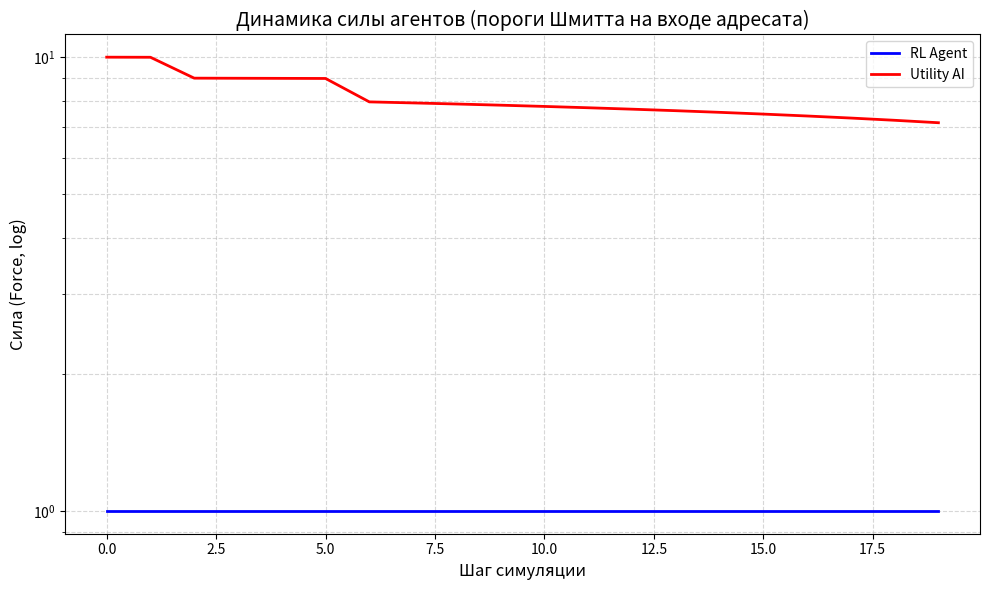

Generate this figure with matplotlib:
import math
import random
import statistics
import matplotlib.pyplot as plt

TYPES = ["FIRE", "WATER", "EARTH"]


MULT = {
    ("WATER", "FIRE"): 3.0,
    ("FIRE", "EARTH"): 3.0,
    ("EARTH", "WATER"): 3.0,
}

ACTIONS = [("REST", 0)] + [(t, w) for t in TYPES for w in [0.3, 0.7]]


P_BASE = 0.6
K_MASS = 1.0
K_TYPE = 0.8
COST_FRACTION = 0.2


ON_THRESHOLD = 40.0
OFF_THRESHOLD = 15.0

OPEN_TTL = 8
GAIN_MAX = 1.2


Y_SMALL = 0.05
RECOUP_FRAC = GAIN_MAX / (1.0 + GAIN_MAX)


DECAY_ADOPT = 0.95


RETALIATE_FRACTION = 0.5
HOCK_FRACTION = 0.25
OPTION_VALUE = 0.10


K_EFFECT = 0.70


L_BASE = 15
L_STEP = 10
MAX_REST_DELTA = 4
STARVING_E = 2
E_MAX_MULT = 3
UPKEEP = 1
MAX_WORK = 200
MIN_OUTPUT = 3
BELIEF_NOISE = 2


CAPTURE_RATIO = 1.5
CAPTURE_STREAK = 20
CAPTURE_FRAC = 0.10


def p_success(att_type, att_work, dfn_type, dfn_work):
    mass = min(att_work, MAX_WORK) / max(dfn_work, 1)
    penalty = K_TYPE if MULT.get((dfn_type, att_type)) else 0.0
    logit = math.log(mass) * K_MASS - penalty
    return P_BASE / (1.0 + math.exp(-logit))


class Agent:
    def __init__(self, defense=None):
        self.force = 10
        self.energy_pool = 3
        self.rest_units = 0.0
        self.defense = defense if defense is not None else random.choice(TYPES)
        self.last_act = "REST"
        self.last_work = 0

        self.w_adopt = 0.0
        self.in_open = False
        self.open_timer = 0
        self.state = {"energy": 3, "defense": self.defense, "last_act": "REST"}
        self.beliefs = {
            "opp_energy": 3,
            "opp_defense": None,
            "opp_last_act": "REST",
            "opp_last_work": 0,
            "opp_force": 10,
            "opp_w_adopt": 0.0,
            "opp_in_open": False,
        }

    @property
    def rest_ceiling(self):
        return L_BASE + L_STEP * self.rest_units

    def rest_gain(self):
        e = self.force - UPKEEP
        ceiling = self.rest_ceiling
        return MAX_REST_DELTA * (e / ceiling) * (1.0 - e / ceiling)

    def do_rest(self, chosen=True):
        gain = self.rest_gain() if chosen else 0.5 * self.rest_gain()
        self.force = min(self.force + gain, self.rest_ceiling)

        add = max(2, self.regen) if chosen else 1
        self.energy_pool = min(self.energy_pool + add, E_MAX_MULT * self.regen)
        self.last_act, self.last_work = "REST", 0

    @property
    def regen(self):
        return max(1, math.floor(math.sqrt(self.force)))

    def tick_energy(self):
        self.energy_pool = min(
            self.energy_pool + self.regen, E_MAX_MULT * self.regen
        )

    def receive_pressure(self, w):
        self.w_adopt += w
        if not self.in_open and self.w_adopt >= ON_THRESHOLD:
            self.in_open = True
            self.open_timer = OPEN_TTL

    def tick_input_state(self):
        self.w_adopt *= DECAY_ADOPT
        if self.in_open:
            self.open_timer -= 1
            if self.open_timer <= 0 or self.w_adopt < OFF_THRESHOLD:
                self.in_open = False

    def sense(self, opp, rng):
        self.beliefs["opp_energy"] = max(
            1, opp.energy_pool + rng.randint(-BELIEF_NOISE, BELIEF_NOISE)
        )
        self.beliefs["opp_force"] = max(1, int(round(opp.force, -1)))
        self.beliefs["opp_w_adopt"] = max(0.0, opp.w_adopt)
        self.beliefs["opp_in_open"] = opp.in_open
        hist = self.beliefs.setdefault("opp_act_hist", [])
        hist.append(opp.last_act)
        if len(hist) > 5:
            hist.pop(0)
        non_rest = [a for a in hist if a != "REST"]
        self.beliefs["opp_defense_guess"] = (
            max(set(non_rest), key=non_rest.count) if non_rest else None
        )
        self.beliefs["opp_last_act"] = opp.last_act
        self.beliefs["opp_last_work"] = opp.last_work

    def rotate_defense(self, rng):
        counters = [
            t for t in TYPES if not MULT.get((self.beliefs["opp_last_act"], t))
        ]
        self.defense = rng.choice(counters) if counters else rng.choice(TYPES)
        self.state = {
            "energy": self.energy_pool,
            "defense": self.defense,
            "last_act": self.last_act,
        }

    def upkeep(self):
        self.force = max(1, self.force - UPKEEP)

    def commit(self, act, work):
        if act == "REST":
            self.do_rest(chosen=True)
            return 0

        w = min(
            int(work),
            self.energy_pool,
            MAX_WORK,
            max(MIN_OUTPUT, self.force // 4),
        )
        if w <= 0:
            self.do_rest(chosen=False)
            return 0
        self.energy_pool -= w
        self.last_act, self.last_work = act, w
        return w

    def rest_if_starving(self):
        if self.energy_pool <= STARVING_E:
            self.do_rest(chosen=True)
            return True
        return False

    def process_hit(self, tr):
        self.force = max(1, self.force - tr)
        self.energy_pool = max(0, self.energy_pool - int(HOCK_FRACTION * tr))
        self.state = {
            "energy": self.energy_pool,
            "defense": self.defense,
            "last_act": self.last_act,
        }

    def gain(self, tr):
        self.force += tr
        self.state = {
            "energy": self.energy_pool,
            "defense": self.defense,
            "last_act": self.last_act,
        }


class UtilityAI(Agent):
    def __init__(self):
        super().__init__()

    def gain_model(self, m, p):
        if self.beliefs["opp_in_open"]:
            return p * m * GAIN_MAX
        base = Y_SMALL * p * m

        progress = min(1.0, self.beliefs["opp_w_adopt"] / ON_THRESHOLD)
        option = OPTION_VALUE * progress
        return base + option

    def expected_retaliation(self, work):
        r_w = int(RETALIATE_FRACTION * work)
        if r_w <= 0:
            return 0.0
        ev_loss = 0.0
        for hypo_def in TYPES:
            mr = MULT.get((hypo_def, self.defense), 1.0)
            pr = (
                P_BASE / (1.0 + math.exp(-K_TYPE))
                if MULT.get((self.beliefs["opp_last_act"], hypo_def))
                else P_BASE
            )
            g = self.gain_model_rev(mr, pr)
            ev_loss += r_w * g / 3.0
        return ev_loss

    def gain_model_rev(self, m, p):
        if self.in_open:
            return p * m * GAIN_MAX
        return Y_SMALL * p * m

    def retaliation_penalty(self, work):
        r_w = int(RETALIATE_FRACTION * work)
        return COST_FRACTION * work + HOCK_FRACTION * r_w

    def expected_gain(self, act, work):
        if act == "REST" or work <= 0:
            return self.rest_gain()
        ev = 0.0
        for hypo in TYPES:
            m = MULT.get((act, hypo), 1.0)
            p = (
                P_BASE / (1.0 + math.exp(-K_TYPE))
                if MULT.get((hypo, act))
                else P_BASE
            )
            ev += work * self.gain_model(m, p) / 3.0
        return (
            ev
            - self.retaliation_penalty(work)
            - self.expected_retaliation(work)
        )

    def form_intention(self):
        best, best_u = ("REST", 0), self.rest_gain()
        for t in TYPES:
            for frac in (0.3, 0.7):
                w = int(self.energy_pool * frac)
                u = self.expected_gain(t, w)
                if u > best_u:
                    best, best_u = (t, w), u
        return best


class RLAgent(Agent):
    def __init__(self, q=None):
        super().__init__()
        self.Q = q if q is not None else {}

    def discretize(self, e):
        if e <= 8:
            return e
        if e <= 32:
            return 8 + (e - 8) // 4
        return 14 + int(math.log(e / 32))

    def skey(self):
        threat = (
            "T"
            if MULT.get((self.beliefs["opp_last_act"], self.defense))
            else "-"
        )
        adopt = self.discretize(int(self.beliefs["opp_w_adopt"]))
        openg = "O" if self.beliefs["opp_in_open"] else "C"
        return (
            self.discretize(self.energy_pool),
            self.discretize(self.beliefs["opp_energy"]),
            self.beliefs["opp_last_act"],
            threat,
            adopt,
            openg,
        )

    def form_intention(self, eps):
        st = self.skey()
        if st not in self.Q:
            self.Q[st] = [0.0] * len(ACTIONS)
        if random.random() < eps:
            return random.randint(0, len(ACTIONS) - 1)
        return self.Q[st].index(max(self.Q[st]))

    def learn(self, st, a_idx, reward, nst, alpha=0.3, gamma=0.9):
        if nst not in self.Q:
            self.Q[nst] = [0.0] * len(ACTIONS)
        td = reward + gamma * max(self.Q[nst]) - self.Q[st][a_idx]
        self.Q[st][a_idx] += alpha * td


def resolve_attack(att, dfn, work, rng):
    if not work:
        return
    att.force = max(1, att.force - int(COST_FRACTION * work))
    open_now = dfn.in_open

    dfn.receive_pressure(work)
    hit = rng.random() < p_success(
        att.last_act, work, dfn.defense, dfn.last_work
    )
    gained = 0
    if hit:
        m = MULT.get((att.last_act, dfn.defense), 1.0)
        gained = int(work * m * (GAIN_MAX if open_now else Y_SMALL))
        if gained:
            att.gain(gained)
            att.rest_units += gained
        dfn.process_hit(work)

        dfn.force = max(1, dfn.force + int(K_EFFECT * work))

    r_w = int(RETALIATE_FRACTION * work)
    if r_w > 0 and dfn.energy_pool >= 1:
        r_w = min(r_w, dfn.energy_pool, MAX_WORK)
        dfn.energy_pool -= r_w
        dfn.last_act = dfn.defense
        dfn.last_work = r_w
        rt = rng.random() < p_success(
            dfn.last_act, r_w, att.defense, att.last_work
        )
        if rt:
            mr = MULT.get((dfn.last_act, att.defense), 1.0)
            rg = int(r_w * mr * (GAIN_MAX if att.in_open else Y_SMALL))
            if rg:
                dfn.gain(rg)
                dfn.rest_units += rg
            att.process_hit(r_w)
            att.force = max(1, att.force + int(K_EFFECT * r_w))
            att.state = {
                "energy": att.energy_pool,
                "defense": att.defense,
                "last_act": att.last_act,
            }


def check_capture(rl, ai):
    global _dom_rl, _dom_ai
    _dom_rl = (
        _dom_rl + 1
        if (
            rl.energy_pool >= CAPTURE_RATIO * ai.energy_pool
            and rl.force > ai.force
        )
        else 0
    )
    _dom_ai = (
        _dom_ai + 1
        if (
            ai.energy_pool >= CAPTURE_RATIO * rl.energy_pool
            and ai.force > rl.force
        )
        else 0
    )
    if _dom_rl >= CAPTURE_STREAK:
        _dom_rl = _dom_ai = 0
        sev = 2.0 if ai.in_open else 1.0
        cap = int(ai.force * min(CAPTURE_FRAC * sev, 0.5))
        ai.force = max(1, ai.force - cap)
        ai.rest_units = max(0.0, ai.rest_units - cap / L_STEP)
        rl.gain(cap)
        return "RL"
    if _dom_ai >= CAPTURE_STREAK:
        _dom_ai = _dom_rl = 0
        sev = 2.0 if rl.in_open else 1.0
        cap = int(rl.force * min(CAPTURE_FRAC * sev, 0.5))
        rl.force = max(1, rl.force - cap)
        rl.rest_units = max(0.0, rl.rest_units - cap / L_STEP)
        ai.gain(cap)
        return "UtilityAI"
    return None


_dom_rl = 0
_dom_ai = 0


def play_game(rl, ai, steps=1000, seed=0):
    global _dom_rl, _dom_ai
    _dom_rl = _dom_ai = 0
    rng = random.Random(seed)
    rl_hist, ai_hist = [], []
    for step in range(steps):
        rl.sense(ai, rng)
        ai.sense(rl, rng)

        rl.rotate_defense(rng)
        ai.rotate_defense(rng)

        rl.upkeep()
        ai.upkeep()
        rl.tick_energy()
        ai.tick_energy()
        rl.tick_input_state()
        ai.tick_input_state()

        eps = max(0.05, 1.0 - step / 300)
        a_idx = rl.form_intention(eps)
        act_name, frac = ACTIONS[a_idx]
        st_before = rl.skey()
        f_before = rl.force

        if rl.rest_if_starving():
            w_rl = 0
        else:
            w_rl = rl.commit(act_name, rl.energy_pool * frac)

        ai_act, ai_work = ai.form_intention()
        if ai.rest_if_starving():
            w_ai = 0
        else:
            w_ai = ai.commit(ai_act, ai_work)

        resolve_attack(rl, ai, w_rl, rng)
        resolve_attack(ai, rl, w_ai, rng)

        rl_hist.append(rl.force)
        ai_hist.append(ai.force)
        rl.learn(st_before, a_idx, rl.force - f_before, rl.skey())

        winner = check_capture(rl, ai)
        if winner:
            return winner, rl_hist, ai_hist, step
    return None, rl_hist, ai_hist, steps


def run_batch(n_games=10, steps=1000, quiet=False):
    rl = RLAgent()
    results = {"RL": 0, "UtilityAI": 0, None: 0}
    finals = {"RL": [], "UtilityAI": [], None: []}
    last = None
    for g in range(n_games):
        winner, rl_hist, ai_hist, end_step = play_game(
            rl, UtilityAI(), steps, seed=g
        )
        results[winner] += 1
        finals[winner].append(rl.force)
        last = (winner, rl_hist, ai_hist, end_step)
        if not quiet:
            print(
                f"Game {g + 1}: winner={winner or 'no-capture'} at step "
                f"{end_step} | "
                f"final RL force={rl.force:.0f}, final UtilityAI "
                f"force={ai_hist[-1]:.0f}"
            )
    if not quiet:
        print("\nИтоги пакетного прогона:")
        print(
            f"  RL победил: {results['RL']}/{n_games}, "
            f"UtilityAI: {results['UtilityAI']}/{n_games}, "
            f"без решения: {results[None]}/{n_games}"
        )
        for k in finals:
            if finals[k]:
                print(
                    f"  Финальная сила RL при '{k}': "
                    f"медиана={statistics.median(finals[k]):.0f}"
                )
    return rl, last, results


def main():
    rl, (winner, rl_hist, ai_hist, end_step), results = run_batch(n_games=10)

    print(
        f"\nПоследняя партия: winner={winner or 'no-capture'}, "
        f"шагов={end_step}"
    )
    print(f"Q-состояний изучено: {len(rl.Q)}")

    plt.figure(figsize=(10, 6))
    plt.plot(rl_hist, label="RL Agent", color="blue", linewidth=2)
    plt.plot(ai_hist, label="Utility AI", color="red", linewidth=2)
    plt.title(
        "Динамика силы агентов (пороги Шмитта на входе адресата)", fontsize=14
    )
    plt.xlabel("Шаг симуляции", fontsize=12)
    plt.ylabel("Сила (Force, log)", fontsize=12)
    plt.yscale("log")
    plt.grid(True, which="both", linestyle="--", alpha=0.5)
    plt.legend()
    plt.tight_layout()
    plt.show()


if __name__ == "__main__":
    main()
